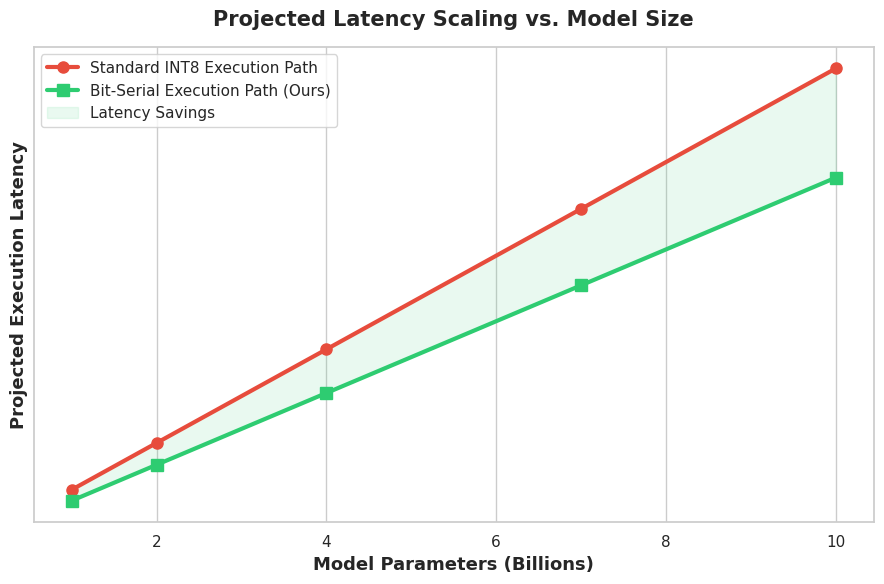

This chart was generated by the following Python code: (Note: this script raises an exception after producing the figure.)
import matplotlib.pyplot as plt
import numpy as np
import seaborn as sns

def plot_scaling():
    sns.set_theme(style="whitegrid")
    plt.rcParams.update({'font.size': 12, 'font.family': 'sans-serif'})
    
    plt.figure(figsize=(9, 6))
    
    # Simulate Model Sizes from 1 Billion to 10 Billion Parameters
    model_sizes = np.array([1, 2, 4, 7, 10]) # in Billions
    
    # Theoretical Baseline Scaling (Steep linear growth due to memory bottleneck)
    # Based on standard 8-bit fetching
    baseline_latency = model_sizes * 1.5  
    
    # Theoretical Optimized Scaling (Flatter growth due to 2-bit packing)
    # Using our ~22% experimental reduction as a conservative baseline, 
    # but theoretically it scales even better as memory bottlenecks worsen at larger sizes.
    optimized_latency = model_sizes * 1.15
    
    plt.plot(model_sizes, baseline_latency, marker='o', color='#e74c3c', linewidth=3, markersize=8, label='Standard INT8 Execution Path')
    plt.plot(model_sizes, optimized_latency, marker='s', color='#2ecc71', linewidth=3, markersize=8, label='Bit-Serial Execution Path (Ours)')
    
    # Fill the gap to show the massive savings
    plt.fill_between(model_sizes, optimized_latency, baseline_latency, color='#2ecc71', alpha=0.1, label='Latency Savings')
    
    plt.title('Projected Latency Scaling vs. Model Size', fontsize=15, fontweight='bold', pad=15)
    plt.xlabel('Model Parameters (Billions)', fontsize=13, fontweight='bold')
    plt.ylabel('Projected Execution Latency', fontsize=13, fontweight='bold')
    
    # Remove y-ticks since this is a theoretical projection
    plt.yticks([]) 
    
    plt.legend(fontsize=11, loc='upper left')
    plt.tight_layout()
    
    plt.savefig('../image/theoretical_scaling_linegraph.png', dpi=300)
    print("✅ Successfully generated: ../image/theoretical_scaling_linegraph.png")

if __name__ == "__main__":
    plot_scaling()
